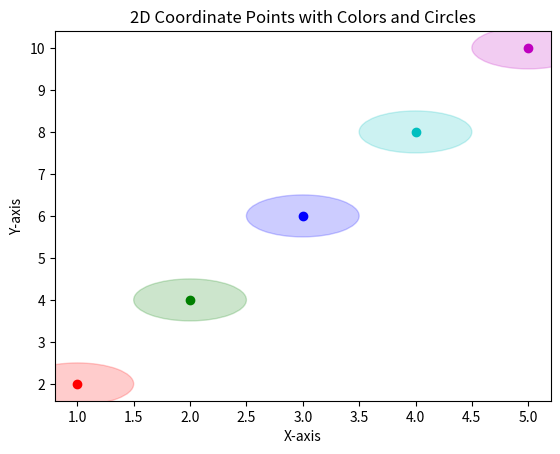

Write Python code to recreate this figure.
import matplotlib.pyplot as plt
from matplotlib.patches import Circle

# 定义坐标点和颜色
x = [1, 2, 3, 4, 5]
y = [2, 4, 6, 8, 10]
colors = ['r', 'g', 'b', 'c', 'm']

# 绘制坐标点和圆形
fig, ax = plt.subplots()
for i in range(len(x)):
    ax.scatter(x[i], y[i], color=colors[i])
    circle = Circle((x[i], y[i]), 0.5, color=colors[i], alpha=0.2)
    ax.add_artist(circle)

# 设置图形标题和坐标轴标签
ax.set_title('2D Coordinate Points with Colors and Circles')
ax.set_xlabel('X-axis')
ax.set_ylabel('Y-axis')

# 显示图形
plt.show()